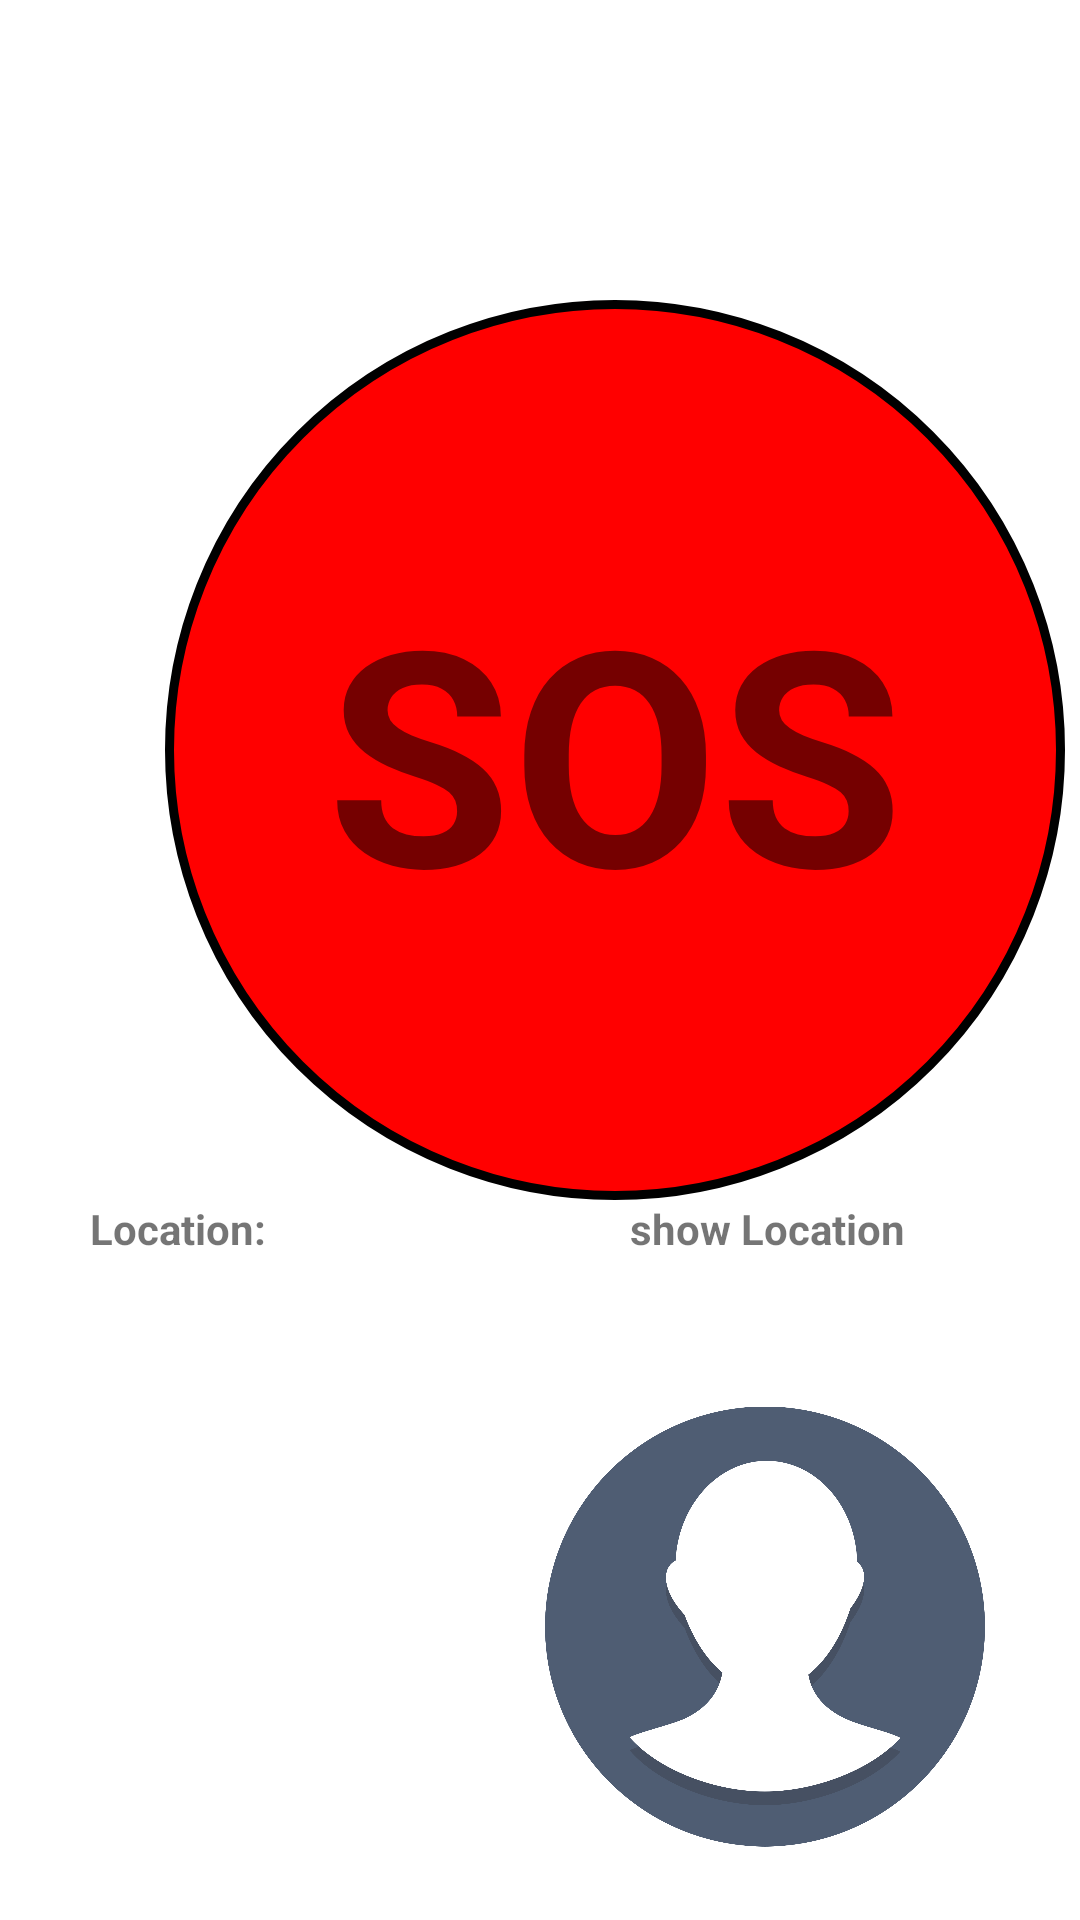

Reconstruct the res/layout file that produces this screen, plus the resources it refers to.
<!-- AndroidManifest.xml: application theme Theme.EmergencyServiceApp -->
<!-- res/layout/activity_main.xml -->
<?xml version="1.0" encoding="utf-8"?>
<RelativeLayout xmlns:android="http://schemas.android.com/apk/res/android"
    xmlns:app="http://schemas.android.com/apk/res-auto"
    xmlns:tools="http://schemas.android.com/tools"
    android:layout_width="match_parent"
    android:layout_height="match_parent"
    tools:context=".MainActivity">

    <TextView
        android:id="@+id/stringNuber"
        android:layout_width="200dp"
        android:layout_height="200dp"
        android:layout_above="@+id/emergencycll"
        android:layout_centerHorizontal="true"
        android:background="@drawable/custome_button"
        android:visibility="gone"

        />

    <TextView
        android:id="@+id/emergencycll"
        android:layout_width="300dp"
        android:layout_height="300dp"
        android:layout_marginLeft="55dp"
        android:layout_marginTop="100dp"
        android:background="@drawable/custome_button"
        android:gravity="center"
        android:text="SOS"
        android:textSize="100dp"
        android:textStyle="bold"


        />

    <LinearLayout
        android:layout_width="match_parent"
        android:layout_height="wrap_content"
        android:layout_below="@id/emergencycll"
        android:orientation="horizontal"
        android:weightSum="2"
        >
        <TextView
            android:id="@+id/findlocation"
            android:layout_width="match_parent"
            android:layout_height="wrap_content"
            android:layout_marginLeft="30dp"
            android:layout_marginRight="30dp"
            android:text="Location: "
            android:textStyle="bold"
            android:layout_weight="1"/>
        <TextView
            android:id="@+id/show"
            android:layout_width="match_parent"
            android:layout_height="wrap_content"
            android:layout_marginLeft="30dp"
            android:layout_marginRight="30dp"
            android:text="show Location"
            android:textStyle="bold"
            android:layout_weight="1"/>

    </LinearLayout>

    <LinearLayout
        android:id="@+id/layout1"
        android:layout_width="match_parent"
        android:layout_height="250dp"
        android:layout_below="@id/emergencycll"
        android:layout_marginLeft="20dp"
        android:layout_marginTop="30dp"
        android:layout_marginRight="20dp"
        android:orientation="horizontal"
        android:padding="10dp"
        android:weightSum="2">

        <LinearLayout
            android:layout_width="match_parent"
            android:layout_height="250dp"
            android:orientation="vertical"
            android:layout_weight="1"
            android:weightSum="5"
            >
            <ImageView
                android:id="@+id/idinformation"
                android:layout_width="match_parent"
                android:layout_height="200dp"
                android:layout_weight="1"
                android:gravity="center"
                android:src="@drawable/info"
                android:textSize="20dp"
                android:textStyle="bold"
                android:padding="5px"

                />
            <TextView
                android:layout_width="match_parent"
                android:layout_height="wrap_content"
                android:text="Information"
                android:textStyle="bold"
                android:gravity="center"
                android:textSize="20dp"
                />

        </LinearLayout>

        <LinearLayout
            android:layout_width="match_parent"
            android:layout_height="250dp"
            android:orientation="vertical"
            android:layout_weight="1"
            android:weightSum="5"
            >
            <ImageView
                android:id="@+id/idNews"
                android:layout_width="match_parent"
                android:layout_height="200dp"
                android:layout_weight="1"
                android:gravity="center"
                android:src="@drawable/icon"
                android:textSize="20dp"
                android:textStyle="bold"
                android:padding="5px"

                />
            <TextView
                android:layout_width="match_parent"
                android:layout_height="wrap_content"
                android:text="Profile"
                android:textStyle="bold"
                android:gravity="center"
                android:textSize="20dp"
                />

        </LinearLayout>


    </LinearLayout>

    <TextView
        android:layout_width="match_parent"
        android:layout_height="match_parent"
        android:layout_below="@id/layout1"
        android:layout_alignParentBottom="true"
        android:gravity="center"
        android:text="Ershad,This a Final Demo Project" />

</RelativeLayout>
<!-- resources referenced by this layout -->
<resources>
  <!-- drawable custome_button (drawable) -->
  <?xml version="1.0" encoding="utf-8"?>
  <shape xmlns:android="http://schemas.android.com/apk/res/android"
      android:shape="oval">
      <gradient
          android:angle="90"
          android:startColor="#ff0000"
          android:endColor="#ff0000"
          />
      <corners
          android:radius="50dp"
          />
      <solid
          android:color="#ff0000"
          />
      <stroke
          android:width="3dp"
  
          />
  
  </shape>
  <!-- drawable icon: png bitmap (drawable, 118631 bytes) -->
  <style name="Theme.EmergencyServiceApp" parent="Theme.MaterialComponents.DayNight.NoActionBar">
          
          <item name="colorPrimary">@color/purple_500</item>
          <item name="colorPrimaryVariant">@color/purple_700</item>
          <item name="colorOnPrimary">@color/white</item>
          
          <item name="colorSecondary">@color/teal_200</item>
          <item name="colorSecondaryVariant">@color/teal_700</item>
          <item name="colorOnSecondary">@color/white</item>
          
          <item name="android:statusBarColor" tools:targetApi="l">?attr/colorPrimaryVariant</item>
          
      </style>
  <color name="purple_500">#FF6200EE</color>
  <color name="purple_700">#FF3700B3</color>
  <color name="white">#FFFFFFFF</color>
  <color name="teal_200">#FF03DAC5</color>
  <color name="teal_700">#FF018786</color>
</resources>
